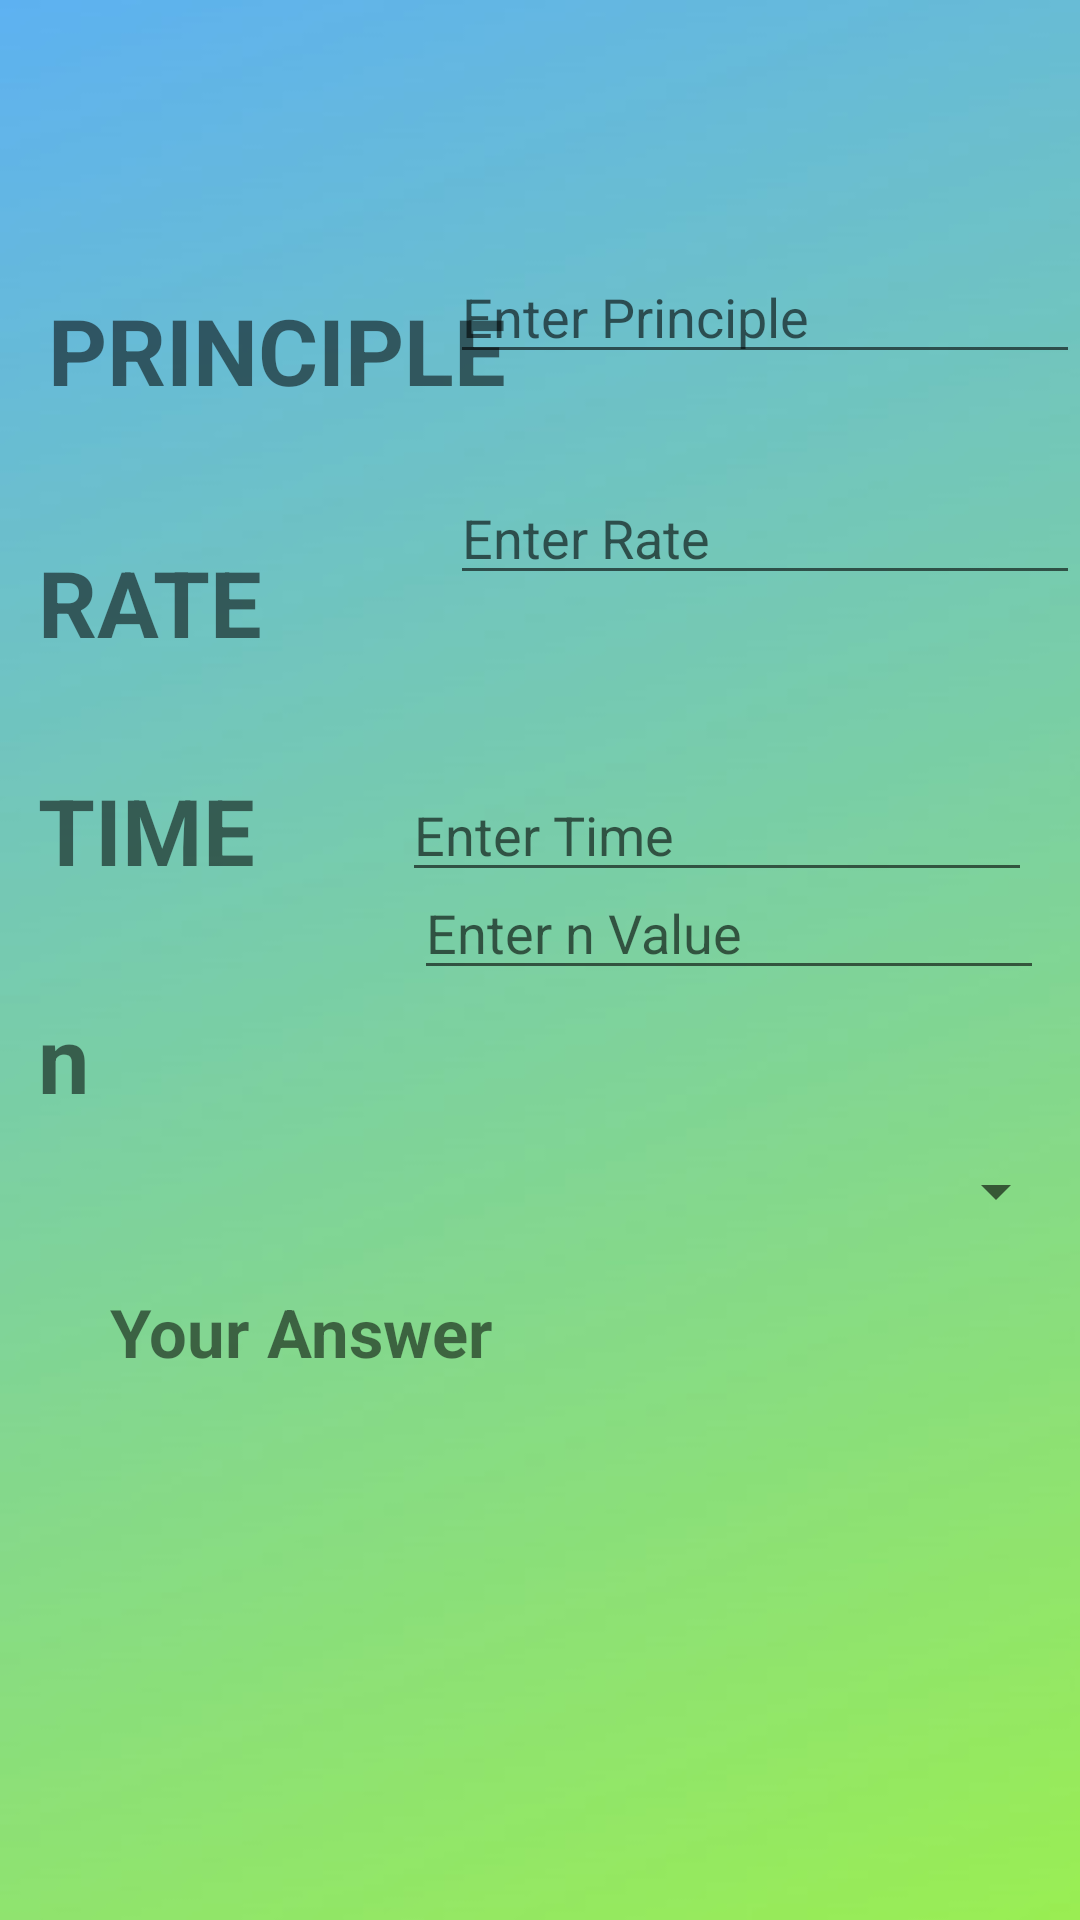

The Android layout XML behind this screen, and the referenced resources:
<!-- AndroidManifest.xml: application theme Theme.CalticCalculator -->
<!-- res/layout/activity_compound_interest.xml -->
<?xml version="1.0" encoding="utf-8"?>
<androidx.constraintlayout.widget.ConstraintLayout xmlns:android="http://schemas.android.com/apk/res/android"
    xmlns:app="http://schemas.android.com/apk/res-auto"
    xmlns:tools="http://schemas.android.com/tools"
    android:layout_width="match_parent"
    android:layout_height="match_parent"
    android:background="@drawable/back_cal"
    tools:context=".Compound_Interest">


    <TextView
        android:id="@+id/AEGA"
        android:layout_width="162dp"
        android:layout_height="41dp"
        android:layout_marginStart="16dp"
        android:layout_marginTop="96dp"
        android:autoSizeTextType="uniform"
        android:text="PRINCIPLE"
        android:textSize="20dp"
        android:textStyle="bold"
        app:layout_constraintStart_toStartOf="parent"
        app:layout_constraintTop_toTopOf="parent" />

    <TextView
        android:id="@+id/Area_Circle"
        android:layout_width="162dp"
        android:layout_height="41dp"
        android:layout_marginTop="180dp"
        android:autoSizeTextType="uniform"
        android:text="RATE"
        android:textSize="20dp"
        android:textStyle="bold"
        app:layout_constraintEnd_toEndOf="parent"
        app:layout_constraintHorizontal_bias="0.064"
        app:layout_constraintStart_toStartOf="parent"
        app:layout_constraintTop_toTopOf="parent" />

    <TextView
        android:id="@+id/Perimeter_Circle"
        android:layout_width="162dp"
        android:layout_height="41dp"
        android:layout_marginTop="256dp"
        android:autoSizeTextType="uniform"
        android:text="TIME"
        android:textSize="20dp"
        android:textStyle="bold"
        app:layout_constraintEnd_toEndOf="parent"
        app:layout_constraintHorizontal_bias="0.064"
        app:layout_constraintStart_toStartOf="parent"
        app:layout_constraintTop_toTopOf="parent" />

    <TextView
        android:id="@+id/fa"
        android:layout_width="162dp"
        android:layout_height="41dp"
        android:layout_marginTop="332dp"
        android:autoSizeTextType="uniform"
        android:text="n"
        android:textSize="20dp"
        android:textStyle="bold"
        app:layout_constraintEnd_toEndOf="parent"
        app:layout_constraintHorizontal_bias="0.064"
        app:layout_constraintStart_toStartOf="parent"
        app:layout_constraintTop_toTopOf="parent" />

    <EditText
        android:id="@+id/Principle_ci_inp"
        android:layout_width="wrap_content"
        android:layout_height="wrap_content"
        android:ems="10"
        android:hint="Enter Principle"
        android:inputType="numberDecimal"
        app:layout_constraintBottom_toBottomOf="parent"
        app:layout_constraintEnd_toEndOf="parent"
        app:layout_constraintHorizontal_bias="0.304"
        app:layout_constraintTop_toTopOf="parent"
        app:layout_constraintVertical_bias="0.139" />

    <EditText
        android:id="@+id/Rate_ci_inp"
        android:layout_width="wrap_content"
        android:layout_height="wrap_content"
        android:ems="10"
        android:hint="Enter Rate"
        android:inputType="numberDecimal"
        app:layout_constraintBottom_toBottomOf="parent"
        app:layout_constraintEnd_toEndOf="parent"
        app:layout_constraintTop_toTopOf="parent"
        app:layout_constraintVertical_bias="0.262" />

    <EditText
        android:id="@+id/TIme_ci_inp"
        android:layout_width="wrap_content"
        android:layout_height="wrap_content"
        android:layout_marginTop="256dp"
        android:layout_marginEnd="16dp"
        android:layout_marginBottom="270dp"
        android:ems="10"
        android:hint="Enter Time"
        android:inputType="numberDecimal"
        app:layout_constraintBottom_toBottomOf="parent"
        app:layout_constraintEnd_toEndOf="parent"
        app:layout_constraintTop_toTopOf="parent"
        app:layout_constraintVertical_bias="0.0" />

    <EditText
        android:id="@+id/ci_n_inp"
        android:layout_width="wrap_content"
        android:layout_height="wrap_content"
        android:layout_marginTop="256dp"
        android:layout_marginEnd="12dp"
        android:layout_marginBottom="270dp"
        android:ems="10"
        android:hint="Enter n Value"
        android:inputType="numberDecimal"
        app:layout_constraintBottom_toBottomOf="parent"
        app:layout_constraintEnd_toEndOf="parent"
        app:layout_constraintTop_toTopOf="parent"
        app:layout_constraintVertical_bias="0.45" />

    <Spinner
        android:id="@+id/Choice_ci"
        android:layout_width="270dp"
        android:layout_height="31dp"
        android:layout_marginTop="350dp"
        android:layout_marginEnd="4dp"
        android:layout_marginBottom="175dp"
        app:layout_constraintBottom_toBottomOf="parent"
        app:layout_constraintEnd_toEndOf="parent"
        app:layout_constraintTop_toTopOf="parent"
        app:layout_constraintVertical_bias="0.377" />

    <TextView
        android:id="@+id/Answer_Ci"
        android:layout_width="128dp"
        android:layout_height="39dp"
        android:layout_marginBottom="172dp"
        android:autoSizeTextType="uniform"
        android:text="Your Answer"
        android:textStyle="bold"
        app:layout_constraintBottom_toBottomOf="parent"
        app:layout_constraintEnd_toEndOf="parent"
        app:layout_constraintHorizontal_bias="0.158"
        app:layout_constraintStart_toStartOf="parent" />

</androidx.constraintlayout.widget.ConstraintLayout>
<!-- resources referenced by this layout -->
<resources>
  <!-- drawable back_cal: jpeg bitmap (drawable, 7337 bytes) -->
  <style name="Theme.CalticCalculator" parent="Theme.MaterialComponents.DayNight.NoActionBar">
          
          <item name="colorPrimary">@color/purple_500</item>
          <item name="colorPrimaryVariant">@color/purple_700</item>
          <item name="colorOnPrimary">@color/white</item>
          
          <item name="colorSecondary">@color/teal_200</item>
          <item name="colorSecondaryVariant">@color/teal_700</item>
          <item name="colorOnSecondary">@color/black</item>
          
          <item name="android:statusBarColor">?attr/colorPrimaryVariant</item>
          
      </style>
  <!-- not gathered from this repository: default colours our renderer supplied (Android Studio template values) -->
  <color name="purple_500">#FF6200EE</color>
  <color name="purple_700">#FF3700B3</color>
  <color name="teal_200">#FF03DAC5</color>
  <color name="teal_700">#FF018786</color>
  <color name="black">#FF000000</color>
  <color name="white">#FFFFFFFF</color>
</resources>
